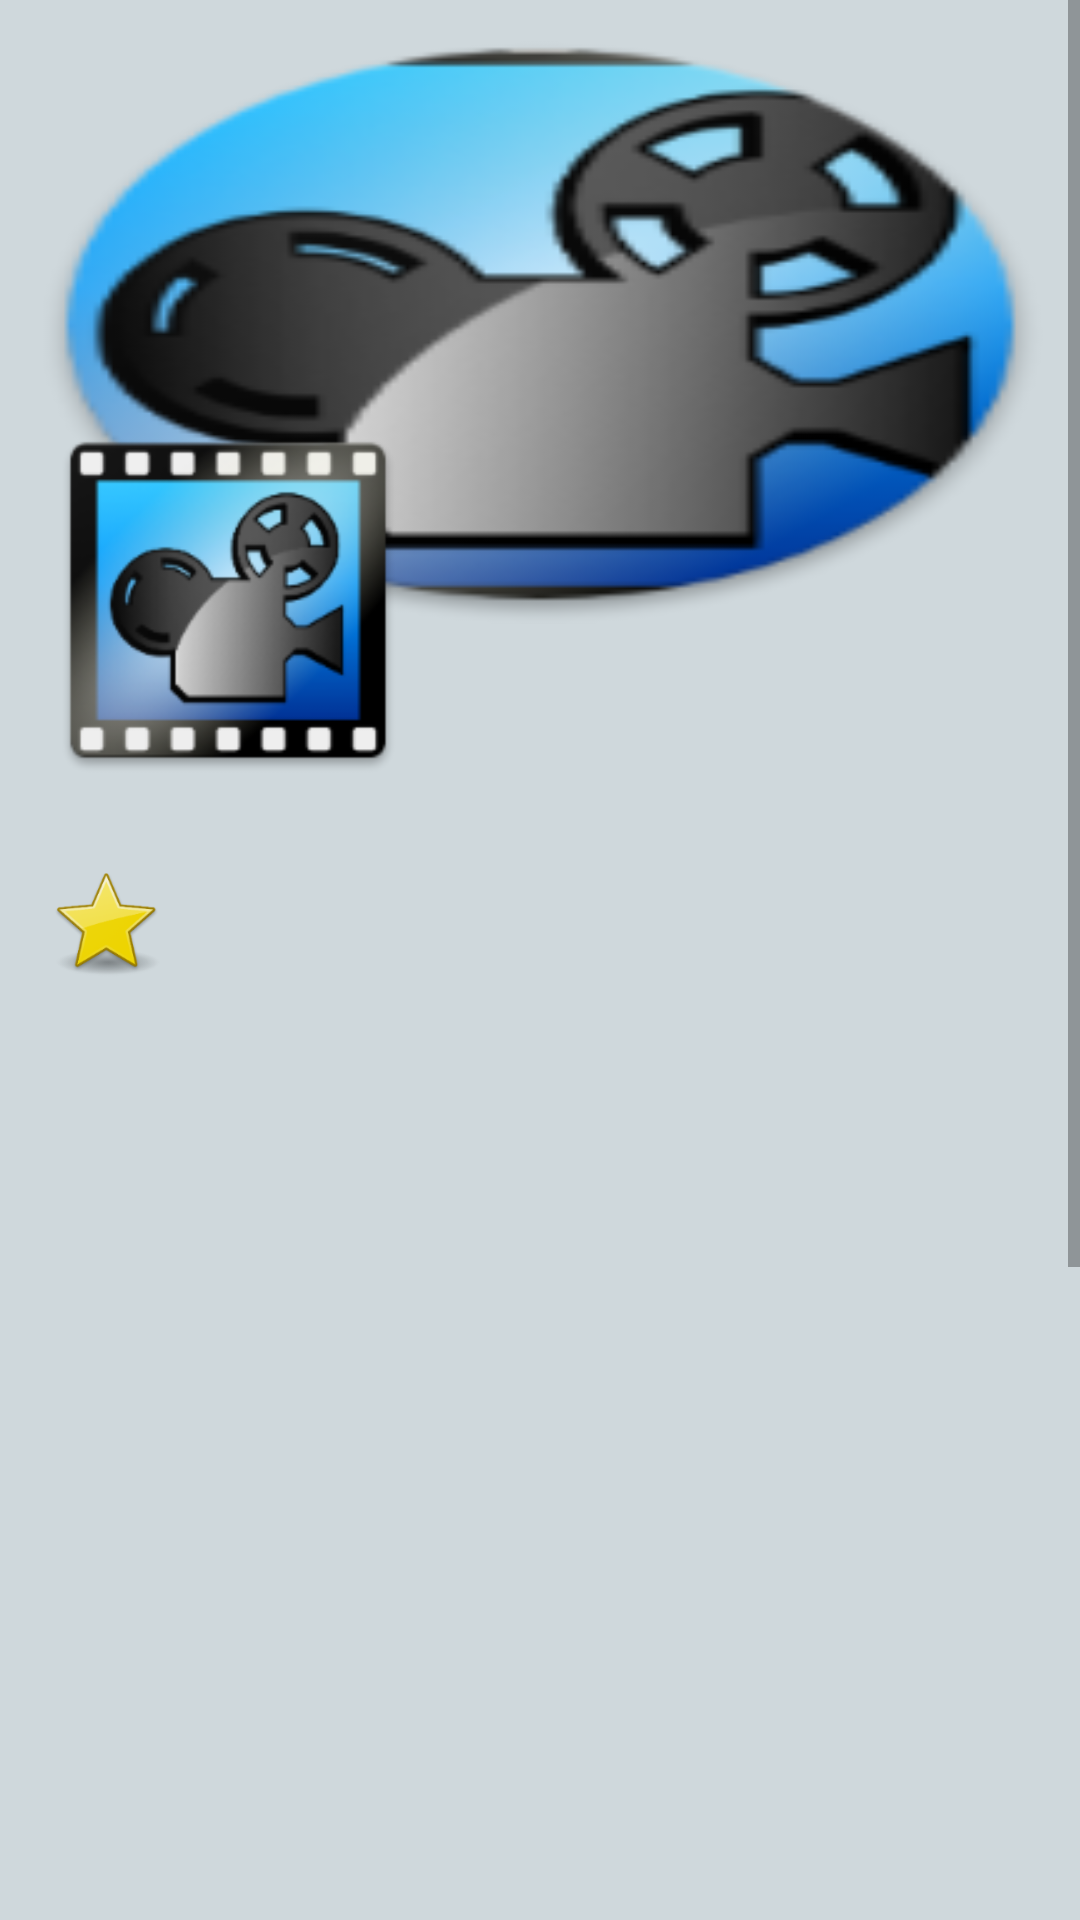

Here is an Android app screen rendered from its layout file. Give the layout XML and the strings, colors and styles it references.
<!-- AndroidManifest.xml: application theme AppTheme -->
<!-- res/layout/detail_activity.xml -->
<?xml version="1.0" encoding="utf-8"?>
<ScrollView xmlns:android="http://schemas.android.com/apk/res/android"
    xmlns:app="http://schemas.android.com/apk/res-auto"
    android:id="@+id/main_scroll_view"
    android:layout_width="match_parent"
    android:layout_height="match_parent"
    android:background="@color/colorBack"
    android:paddingBottom="30dp">

    <androidx.constraintlayout.widget.ConstraintLayout
        android:layout_width="match_parent"
        android:layout_height="wrap_content">

        <androidx.appcompat.widget.AppCompatImageView
            android:id="@+id/movie_detail_backdrop"
            android:layout_width="@dimen/detail_backdrop_width"
            android:layout_height="@dimen/detail_backdrop_height"
            android:layout_marginStart="@dimen/detail_backdrop_margin_start"
            android:layout_marginLeft="@dimen/detail_backdrop_margin_start"
            android:layout_marginTop="@dimen/detail_backdrop_margin_top"
            android:layout_marginEnd="@dimen/detail_backdrop_margin_end"
            android:layout_marginRight="@dimen/detail_backdrop_margin_end"
            android:scaleType="fitXY"
            android:src="@mipmap/ic_launcher_round"
            app:layout_constraintEnd_toEndOf="parent"
            app:layout_constraintStart_toStartOf="parent"
            app:layout_constraintTop_toTopOf="parent" />

        <androidx.appcompat.widget.AppCompatImageView
            android:id="@+id/movie_detail_poster"
            android:layout_width="@dimen/details_poster_width"
            android:layout_height="@dimen/details_poster_height"
            android:layout_marginStart="@dimen/details_poster_margin_left"
            android:layout_marginLeft="@dimen/details_poster_margin_left"
            android:layout_marginTop="@dimen/details_poster_margin_top"
            android:src="@mipmap/ic_launcher"
            app:layout_constraintStart_toStartOf="parent"
            app:layout_constraintTop_toTopOf="parent" />

        <androidx.appcompat.widget.AppCompatImageView
            android:id="@+id/movie_vote_star"
            android:layout_width="@dimen/detail_vote_star_width"
            android:layout_height="@dimen/detail_vote_star_height"
            android:layout_marginStart="@dimen/detail_vote_star_margin_start"
            android:layout_marginLeft="@dimen/detail_vote_star_margin_start"
            android:layout_marginTop="@dimen/detail_vote_star_margin_top"
            android:background="@mipmap/star"
            app:layout_constraintStart_toStartOf="@+id/movie_detail_poster"
            app:layout_constraintTop_toBottomOf="@+id/movie_detail_poster" />

        <androidx.appcompat.widget.AppCompatTextView
            android:id="@+id/movie_detail_title"
            android:layout_width="@dimen/detail_title_width"
            android:layout_height="wrap_content"
            android:layout_marginStart="@dimen/detail_title_margin_start"
            android:layout_marginLeft="@dimen/detail_title_margin_end"
            android:layout_marginTop="@dimen/detail_title_margin_top"
            android:layout_marginEnd="@dimen/detail_title_margin_end"
            android:layout_marginRight="@dimen/detail_title_margin_start"
            android:layout_marginBottom="@dimen/detail_title_margin_bottom"
            android:textAlignment="center"
            android:textSize="@dimen/detail_title_text_size"
            app:layout_constraintBottom_toBottomOf="@+id/movie_vote_star"
            app:layout_constraintEnd_toEndOf="parent"
            app:layout_constraintRight_toRightOf="parent"
            app:layout_constraintStart_toEndOf="@+id/movie_detail_poster"
            app:layout_constraintTop_toBottomOf="@+id/movie_detail_backdrop"
            android:gravity="center_horizontal" />

        <androidx.appcompat.widget.AppCompatTextView
            android:id="@+id/movie_detail_vote_average"
            android:layout_width="0dp"
            android:layout_height="wrap_content"
            android:layout_marginStart="@dimen/detail_vote_average_margin_start"
            android:layout_marginLeft="@dimen/detail_vote_average_margin_start"
            android:layout_marginTop="@dimen/detail_vote_average_margin_top"
            android:layout_marginEnd="@dimen/detail_vote_average_margin_end"
            android:layout_marginRight="@dimen/detail_vote_average_margin_end"
            android:layout_marginBottom="@dimen/detail_vote_average_margin_bottom"
            android:textAlignment="center"
            android:textSize="@dimen/detail_vote_average_text_size"
            app:layout_constraintBottom_toBottomOf="@+id/movie_vote_star"
            app:layout_constraintEnd_toStartOf="@+id/movie_detail_title"
            app:layout_constraintHorizontal_bias="0.5"
            app:layout_constraintStart_toEndOf="@+id/movie_vote_star"
            app:layout_constraintTop_toTopOf="@+id/movie_vote_star"
            android:gravity="center_horizontal" />

        <androidx.appcompat.widget.AppCompatTextView
            android:id="@+id/movie_detail_overview"
            android:layout_width="@dimen/detail_overview_width"
            android:layout_height="wrap_content"
            android:layout_marginStart="@dimen/detail_overview_margin_start"
            android:layout_marginLeft="@dimen/detail_overview_margin_start"
            android:layout_marginTop="@dimen/detail_overview_margin_top"
            android:layout_marginEnd="@dimen/detail_overview_margin_end"
            android:layout_marginRight="@dimen/detail_overview_margin_end"
            android:textAlignment="center"
            android:textSize="@dimen/detail_overview_text_size"
            app:layout_constraintEnd_toEndOf="parent"
            app:layout_constraintLeft_toLeftOf="parent"
            app:layout_constraintTop_toBottomOf="@+id/movie_vote_star"
            android:gravity="center_horizontal" />

        <androidx.appcompat.widget.AppCompatTextView
            android:id="@+id/movie_detail_date"
            android:layout_width="wrap_content"
            android:layout_height="wrap_content"
            android:layout_marginStart="@dimen/detail_date_margin_start"
            android:layout_marginLeft="@dimen/detail_date_margin_start"
            android:layout_marginTop="@dimen/detail_date_margin_top"
            android:layout_marginEnd="@dimen/detail_date_margin_end"
            android:layout_marginRight="@dimen/detail_date_margin_end"
            android:gravity="end"
            android:textAlignment="textEnd"
            android:textSize="@dimen/detail_date_text_size"
            app:layout_constraintEnd_toEndOf="parent"
            app:layout_constraintHorizontal_bias="1.0"
            app:layout_constraintStart_toStartOf="parent"
            app:layout_constraintTop_toBottomOf="@+id/movie_detail_overview" />

        <androidx.recyclerview.widget.RecyclerView
            android:id="@+id/movie_trailer"
            android:layout_width="@dimen/movie_trailer_recycler_view_width"
            android:layout_height="@dimen/movie_trailer_recycler_view_height"
            android:layout_marginEnd="@dimen/movie_trailer_recycler_view_margin_end"
            android:layout_marginRight="@dimen/movie_trailer_recycler_view_width_margin_right"
            android:textAlignment="center"
            android:textSize="@dimen/movie_trailer_recycler_view_text_size"
            app:layout_constraintEnd_toEndOf="parent"
            app:layout_constraintStart_toStartOf="@+id/movie_detail_overview"
            app:layout_constraintTop_toBottomOf="@+id/movie_detail_date"
            android:gravity="center_horizontal" />

        <androidx.recyclerview.widget.RecyclerView
            android:id="@+id/movie_reviews"
            android:layout_width="@dimen/movie_review_recycler_view_width"
            android:layout_height="@dimen/movie_review_recycler_view_height"
            android:layout_marginTop="@dimen/movie_review_recycler_view_margin_top"
            android:layout_marginEnd="@dimen/movie_review_recycler_view_margin_end"
            android:layout_marginRight="@dimen/movie_review_recycler_view_margin_right"
            android:textAlignment="center"
            android:textSize="@dimen/movie_review_recycler_view_text_size"
            app:layout_constraintEnd_toEndOf="parent"
            app:layout_constraintLeft_toLeftOf="parent"
            app:layout_constraintRight_toRightOf="parent"
            app:layout_constraintStart_toStartOf="@+id/movie_detail_overview"
            app:layout_constraintTop_toBottomOf="@+id/movie_trailer"
            android:gravity="center_horizontal" />

        <ImageButton
            android:id="@+id/favorite_button"
            android:layout_width="@dimen/favorite_button_width"
            android:layout_height="@dimen/favorite_button_height"
            android:layout_marginTop="@dimen/favorite_button_margin_top"
            android:layout_marginEnd="@dimen/favorite_button_margin_end"
            android:layout_marginRight="@dimen/favorite_button_margin_end"
            android:background="@drawable/ripple_effect"
            app:layout_constraintEnd_toEndOf="@+id/movie_detail_backdrop"
            app:layout_constraintTop_toTopOf="@+id/movie_detail_backdrop"
            app:srcCompat="@mipmap/ic_favorite_border_white_24dp" />

    </androidx.constraintlayout.widget.ConstraintLayout>

</ScrollView>
<!-- resources referenced by this layout -->
<resources>
  <color name="colorBack">#CFD8DC</color>
  <dimen name="detail_backdrop_height">200dp</dimen>
  <dimen name="detail_backdrop_margin_end">8dp</dimen>
  <dimen name="detail_backdrop_margin_start">8dp</dimen>
  <dimen name="detail_backdrop_margin_top">8dp</dimen>
  <dimen name="detail_backdrop_width">0dp</dimen>
  <dimen name="detail_date_margin_end">8dp</dimen>
  <dimen name="detail_date_margin_start">16dp</dimen>
  <dimen name="detail_date_margin_top">8dp</dimen>
  <dimen name="detail_date_text_size">18sp</dimen>
  <dimen name="detail_overview_margin_end">8dp</dimen>
  <dimen name="detail_overview_margin_start">16dp</dimen>
  <dimen name="detail_overview_margin_top">32dp</dimen>
  <dimen name="detail_overview_text_size">18sp</dimen>
  <dimen name="detail_overview_width">0dp</dimen>
  <dimen name="detail_title_margin_bottom">8dp</dimen>
  <dimen name="detail_title_margin_end">8dp</dimen>
  <dimen name="detail_title_margin_start">8dp</dimen>
  <dimen name="detail_title_margin_top">8dp</dimen>
  <dimen name="detail_title_text_size">24sp</dimen>
  <dimen name="detail_title_width">0dp</dimen>
  <dimen name="detail_vote_average_margin_bottom">8dp</dimen>
  <dimen name="detail_vote_average_margin_end">0dp</dimen>
  <dimen name="detail_vote_average_margin_start">0dp</dimen>
  <dimen name="detail_vote_average_margin_top">8dp</dimen>
  <dimen name="detail_vote_average_text_size">20sp</dimen>
  <dimen name="detail_vote_star_height">40dp</dimen>
  <dimen name="detail_vote_star_margin_start">0dp</dimen>
  <dimen name="detail_vote_star_margin_top">8dp</dimen>
  <dimen name="detail_vote_star_width">40dp</dimen>
  <dimen name="details_poster_height">160dp</dimen>
  <dimen name="details_poster_margin_left">16dp</dimen>
  <dimen name="details_poster_margin_top">120dp</dimen>
  <dimen name="details_poster_width">120dp</dimen>
  <dimen name="favorite_button_height">48dp</dimen>
  <dimen name="favorite_button_margin_end">8dp</dimen>
  <dimen name="favorite_button_margin_top">8dp</dimen>
  <dimen name="favorite_button_width">48dp</dimen>
  <dimen name="movie_review_recycler_view_height">300dp</dimen>
  <dimen name="movie_review_recycler_view_margin_end">8dp</dimen>
  <dimen name="movie_review_recycler_view_margin_right">8dp</dimen>
  <dimen name="movie_review_recycler_view_margin_top">8dp</dimen>
  <dimen name="movie_review_recycler_view_text_size">18sp</dimen>
  <dimen name="movie_review_recycler_view_width">0dp</dimen>
  <dimen name="movie_trailer_recycler_view_height">200dp</dimen>
  <dimen name="movie_trailer_recycler_view_margin_end">8dp</dimen>
  <dimen name="movie_trailer_recycler_view_text_size">18sp</dimen>
  <dimen name="movie_trailer_recycler_view_width">0dp</dimen>
  <dimen name="movie_trailer_recycler_view_width_margin_right">8dp</dimen>
  <!-- drawable ripple_effect (drawable) -->
  <?xml version="1.0" encoding="utf-8"?>
  <ripple xmlns:android="http://schemas.android.com/apk/res/android"
      xmlns:tools="http://schemas.android.com/tools"
      android:color="@color/colorAccent"
      tools:targetApi="lollipop">
      <item android:id="@android:id/mask">
          <shape android:shape="rectangle">
              <solid android:color="@color/colorAccent" />
              <corners android:radius="@dimen/favorite_button_background_radius"/>
          </shape>
      </item>
  </ripple>
  <!-- mipmap ic_launcher: png bitmap (mipmap-hdpi, 8120 bytes) -->
  <!-- mipmap ic_launcher_round: png bitmap (mipmap-hdpi, 7728 bytes) -->
  <!-- mipmap star: png bitmap (mipmap-hdpi, 5798 bytes) -->
  <style name="AppTheme" parent="Theme.AppCompat.Light.DarkActionBar">
          
          <item name="colorPrimary">@color/colorPrimary</item>
          <item name="colorPrimaryDark">@color/colorPrimaryDark</item>
          <item name="colorAccent">@color/colorAccent</item>
      </style>
  <color name="colorAccent">#536DFE</color>
  <dimen name="favorite_button_background_radius">24dp</dimen>
  <color name="colorPrimary">#607D8B</color>
  <color name="colorPrimaryDark">#455A64</color>
</resources>
